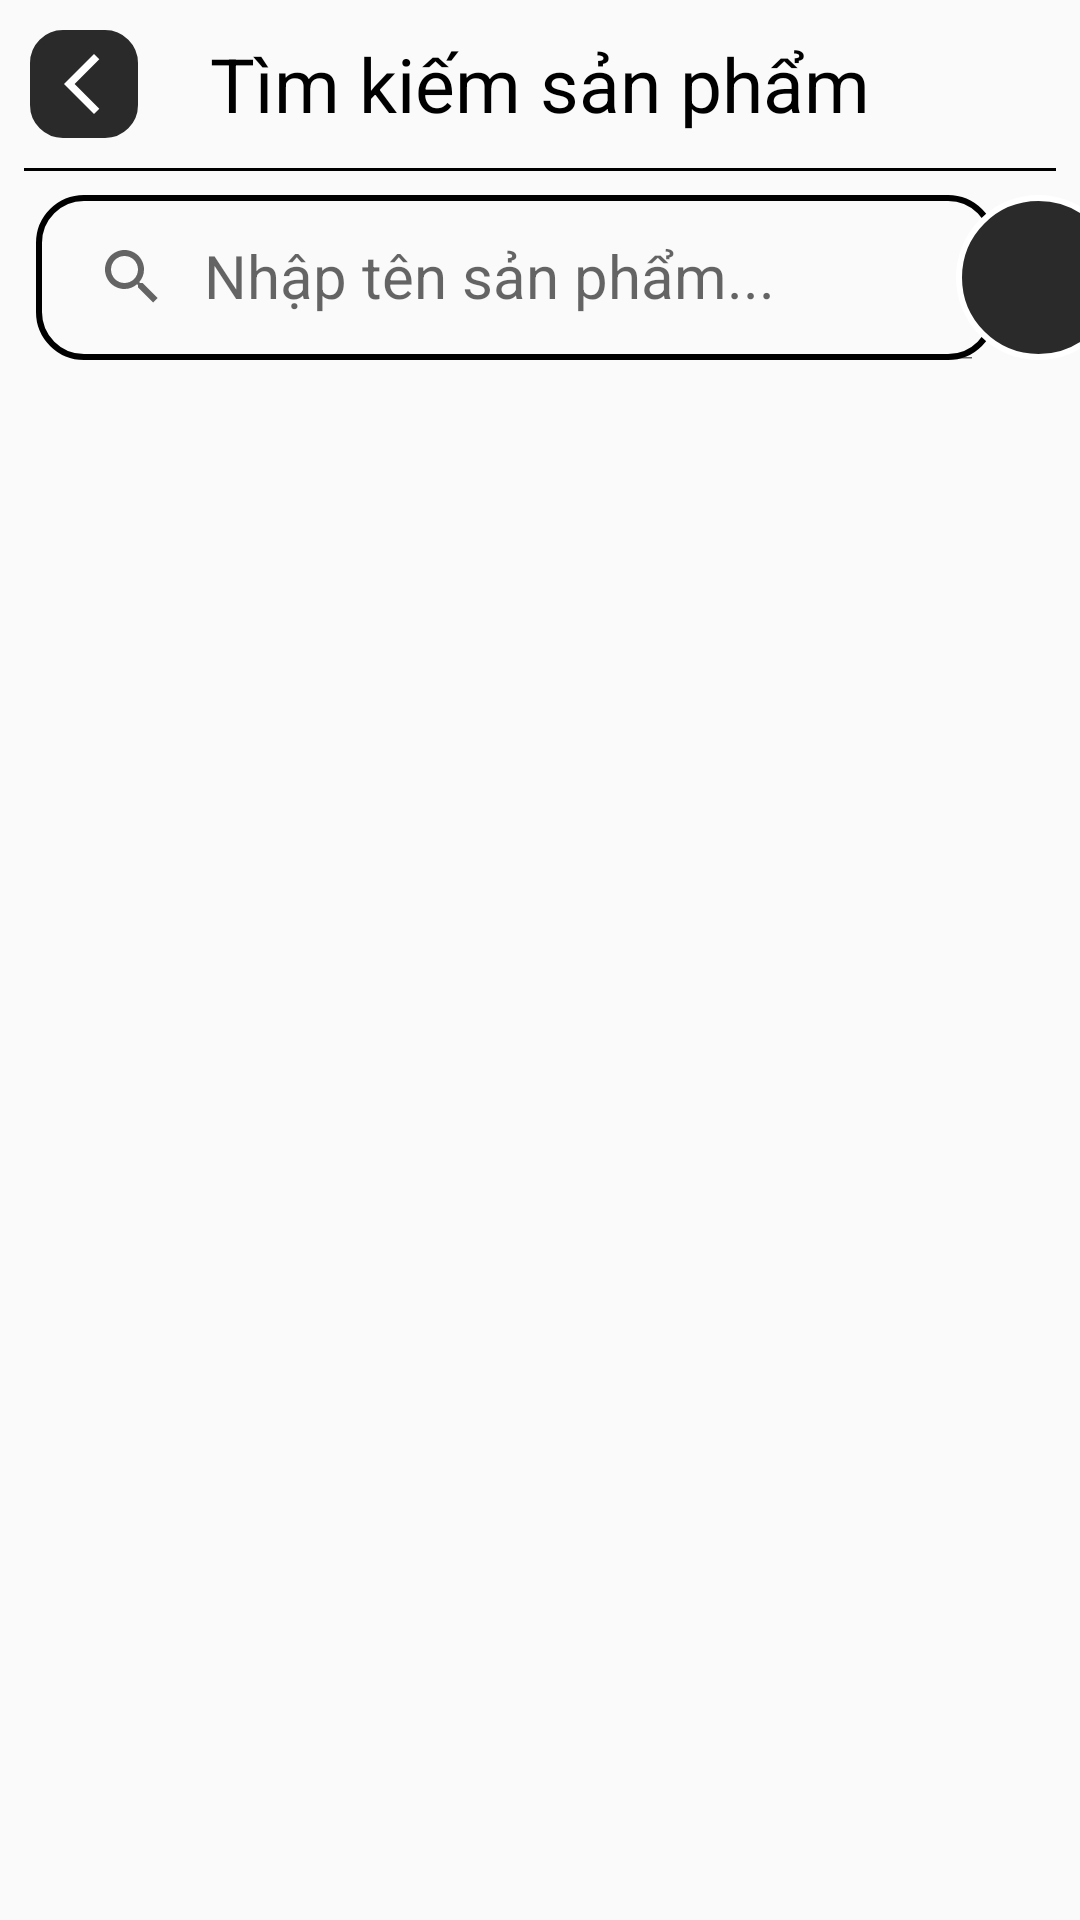

Produce the Android XML layout that renders to this screen, including the resource entries it uses.
<!-- AndroidManifest.xml: application theme Theme.MyMobileApp -->
<!-- res/layout/fragment_search.xml -->
<?xml version="1.0" encoding="utf-8"?>
<FrameLayout xmlns:android="http://schemas.android.com/apk/res/android"
    xmlns:tools="http://schemas.android.com/tools"
    android:layout_width="match_parent"
    android:layout_height="match_parent"
    xmlns:app="http://schemas.android.com/apk/res-auto"
    tools:context=".ui.fragment.shopping.SearchFragment">
    <LinearLayout
        android:layout_width="match_parent"
        android:layout_height="match_parent"
        android:orientation="vertical">

        <androidx.constraintlayout.widget.ConstraintLayout
            android:layout_width="match_parent"
            android:layout_height="wrap_content">

            <androidx.constraintlayout.widget.ConstraintLayout
                android:id="@+id/constraint_back"
                android:layout_width="36dp"
                android:layout_height="36dp"
                android:layout_margin="10dp"
                android:background="@drawable/bg_back"
                app:layout_constraintBottom_toTopOf="@id/line"
                app:layout_constraintStart_toStartOf="parent"
                app:layout_constraintTop_toTopOf="parent">
                <com.google.android.material.imageview.ShapeableImageView
                    android:id="@+id/img_back"
                    android:layout_width="25dp"
                    android:layout_height="24dp"
                    android:src="@drawable/back_icon"
                    android:layout_marginRight="2dp"
                    app:layout_constraintStart_toStartOf="parent"
                    app:layout_constraintTop_toTopOf="parent"
                    app:layout_constraintEnd_toEndOf="parent"
                    app:layout_constraintBottom_toBottomOf="parent"/>
            </androidx.constraintlayout.widget.ConstraintLayout>
            <TextView
                android:id="@+id/tv_title"
                android:layout_width="match_parent"
                android:layout_height="56dp"
                android:text="Tìm kiếm sản phẩm"
                android:textColor="@color/black"
                android:textSize="25dp"
                android:gravity="center"
                app:layout_constraintStart_toStartOf="parent"
                app:layout_constraintTop_toTopOf="parent"/>
            <View
                android:id="@+id/line"
                android:layout_width="match_parent"
                android:layout_height="1dp"
                android:background="@color/black"
                android:layout_marginRight="8dp"
                android:layout_marginLeft="8dp"
                app:layout_constraintStart_toStartOf="parent"
                app:layout_constraintTop_toBottomOf="@+id/tv_title"/>

            <androidx.appcompat.widget.SearchView
                android:id="@+id/search_view"
                android:layout_width="wrap_content"
                android:layout_height="55dp"
                android:layout_marginLeft="12dp"
                android:layout_marginTop="8dp"
                app:queryHint="Nhập tên sản phẩm..."
                app:iconifiedByDefault="false"
                app:layout_constraintStart_toStartOf="parent"
                app:layout_constraintTop_toBottomOf="@+id/line"
                android:background="@drawable/search_view_bg"
                android:theme="@style/AppSearchView"/>
            <androidx.constraintlayout.widget.ConstraintLayout
                android:layout_width="55dp"
                android:layout_height="55dp"
                android:layout_marginTop="8dp"
                android:background="@drawable/bg_mic"
                app:layout_constraintStart_toEndOf="@+id/search_view"
                app:layout_constraintTop_toBottomOf="@id/line"
                app:layout_constraintEnd_toEndOf="parent">
                <ImageView
                    android:id="@+id/img_mic"
                    android:layout_width="30dp"
                    android:layout_height="30dp"
                    app:layout_constraintStart_toStartOf="parent"
                    app:layout_constraintTop_toTopOf="parent"
                    app:layout_constraintEnd_toEndOf="parent"
                    app:layout_constraintBottom_toBottomOf="parent"
                    android:src="@drawable/mic_icon1"/>

            </androidx.constraintlayout.widget.ConstraintLayout>

        </androidx.constraintlayout.widget.ConstraintLayout>

        <ProgressBar
            android:id="@+id/process_bar"
            android:layout_width="wrap_content"
            android:layout_height="wrap_content"
            android:scaleX="1.2"
            android:scaleY="1.2"
            android:layout_gravity="center"
            android:layout_marginTop="60dp"
            android:theme="@style/ProgressBarStyle"
            android:visibility="gone"/>
        <TextView
            android:id="@+id/tv_empty"
            android:layout_width="match_parent"
            android:layout_height="wrap_content"
            android:text="Không tìm thấy sản phẩm phù hợp!"
            android:textColor="@color/black"
            android:textSize="22dp"
            android:layout_marginTop="30dp"
            android:gravity="center"
            android:visibility="gone"/>

        <androidx.recyclerview.widget.RecyclerView
            android:id="@+id/rv_product"
            android:layout_width="match_parent"
            android:layout_height="match_parent"
            android:layout_marginTop="15dp"
            android:layout_marginLeft="10dp"
            android:layout_marginRight="10dp">

        </androidx.recyclerview.widget.RecyclerView>

    </LinearLayout>

</FrameLayout>
<!-- resources referenced by this layout -->
<resources>
  <color name="black">#FF000000</color>
  <!-- drawable back_icon (drawable) -->
  <vector android:height="24dp" android:tint="@color/white"
      android:viewportHeight="24" android:viewportWidth="24"
      android:width="24dp" xmlns:android="http://schemas.android.com/apk/res/android">
      <path android:fillColor="@android:color/white" android:pathData="M17.77,3.77l-1.77,-1.77l-10,10l10,10l1.77,-1.77l-8.23,-8.23z"/>
  </vector>
  <!-- drawable bg_back (drawable) -->
  <?xml version="1.0" encoding="utf-8"?>
  <shape xmlns:android="http://schemas.android.com/apk/res/android">
      <corners android:radius="10dp" />
      <stroke android:width="2dp" android:color="@color/main" />
      <solid android:color="@color/main" />
  </shape>
  <!-- drawable bg_mic (drawable) -->
  <?xml version="1.0" encoding="utf-8"?>
  <selector xmlns:android="http://schemas.android.com/apk/res/android">
      <item>
          <shape android:shape="rectangle">
              <solid android:color="@color/main"></solid>
              <stroke android:color="@color/white" android:width="2dp"></stroke>
              <corners android:radius="500dp"></corners>
          </shape>
      </item>
  </selector>
  <!-- drawable search_view_bg (drawable) -->
  <?xml version="1.0" encoding="utf-8"?>
  <shape xmlns:android="http://schemas.android.com/apk/res/android" android:shape="rectangle">
      <corners android:radius="15dp"/>
      <stroke android:width="2dp" android:color="@color/black"/>
  </shape>
  <style name="AppSearchView" parent="Widget.AppCompat.SearchView">
          <item name="android:textSize">20dp</item>
      </style>
  <style name="ProgressBarStyle">
          <item name="colorAccent">@color/main</item>
      </style>
  <style name="Theme.MyMobileApp" parent="Base.Theme.MyMobileApp" />
  <color name="white">#FFFFFFFF</color>
  <color name="main">#2A2A2A</color>
  <style name="Base.Theme.MyMobileApp" parent="Theme.AppCompat.Light.NoActionBar">
  
      </style>
</resources>
